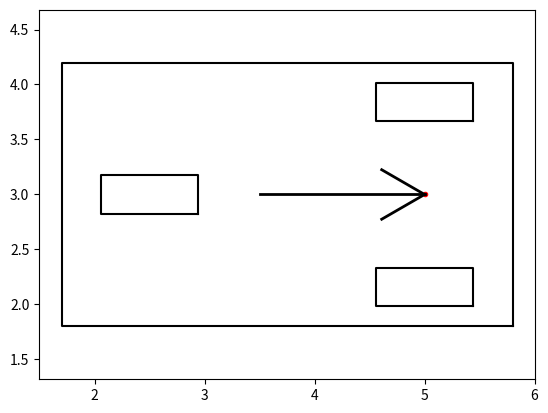

Here is the Python script that generated this plot:
import matplotlib.pyplot as plt
import numpy as np
import math

PI = np.pi

class Arrow:
    def __init__(self, x, y, theta, L, c):
        angle = np.deg2rad(30)
        d = 0.3 * L
        w = 2

        x_start = x
        y_start = y
        x_end = x + L * np.cos(theta)
        y_end = y + L * np.sin(theta)

        theta_hat_L = theta + PI - angle
        theta_hat_R = theta + PI + angle

        x_hat_start = x_start
        x_hat_end_L = x_hat_start - d * np.cos(theta_hat_L)
        x_hat_end_R = x_hat_start - d * np.cos(theta_hat_R)

        y_hat_start = y_start
        y_hat_end_L = y_hat_start - d * np.sin(theta_hat_L)
        y_hat_end_R = y_hat_start - d * np.sin(theta_hat_R)

        plt.plot([x_start, x_end], [y_start, y_end], color=c, linewidth=w)
        plt.plot([x_hat_start, x_hat_end_L],
                 [y_hat_start, y_hat_end_L], color=c, linewidth=w)
        plt.plot([x_hat_start, x_hat_end_R],
                 [y_hat_start, y_hat_end_R], color=c, linewidth=w)

def draw_car(x, y, yaw, steer, color='black'):
    car = np.array([[-C.RB, -C.RB, C.RF, C.RF, -C.RB],
                    [C.W / 2, -C.W / 2, -C.W / 2, C.W / 2, C.W / 2]])

    wheel = np.array([[-C.TR, -C.TR, C.TR, C.TR, -C.TR],
                      [C.TW / 4, -C.TW / 4, -C.TW / 4, C.TW / 4, C.TW / 4]])

    rlWheel = wheel.copy()
    rrWheel = wheel.copy()
    frWheel = wheel.copy()

    #车身旋转矩阵？
    Rot1 = np.array([[math.cos(yaw), -math.sin(yaw)],
                     [math.sin(yaw), math.cos(yaw)]])
    #车轮旋转矩阵？
    Rot2 = np.array([[math.cos(steer), math.sin(steer)],
                     [-math.sin(steer), math.cos(steer)]])

    frWheel = np.dot(Rot2, frWheel)

    frWheel[0, :] += C.WB
    rrWheel[1, :] -= C.WD / 2
    rlWheel[1, :] += C.WD / 2

    frWheel = np.dot(Rot1, frWheel)
    rrWheel = np.dot(Rot1, rrWheel)
    rlWheel = np.dot(Rot1, rlWheel)
    car = np.dot(Rot1, car)

    frWheel += np.array([[x], [y]])
    rrWheel += np.array([[x], [y]])
    rlWheel += np.array([[x], [y]])
    car += np.array([[x], [y]])

    plt.plot(car[0, :], car[1, :], color)
    plt.plot(frWheel[0, :], frWheel[1, :], color)
    plt.plot(rrWheel[0, :], rrWheel[1, :], color)
    plt.plot(rlWheel[0, :], rlWheel[1, :], color)
    Arrow(x, y, yaw, C.WB * 0.6, color)

class C:

    dt = 0.1  # T step

    # vehicle config
    RF = 3.3  # [m] distance from rear to vehicle front end of vehicle
    RB = 0.8  # [m] distance from rear to vehicle back end of vehicle
    W = 2.4  # [m] width of vehicle
    WD = 0.7 * W  # [m] distance between left-right wheels
    WB = 2.5  # [m] Wheel base
    TR = 0.44  # [m] Tyre radius
    TW = 0.7  # [m] Tyre width
    MAX_STEER = 0.30
    MAX_ACCELERATION = 5.0

if __name__ == "__main__":

    x = np.linspace(0,5,100)
    y = 3

    i = 0
    while i< 100 :

        plt.cla()
        plt.plot(x[i], y,'r',marker='.',linewidth=4)
        draw_car(x[i], y, PI + 0, 0)
        #draw_car( 10, 0, PI/2, 0)
        plt.axis("equal")
        plt.pause(0.001)

        i += 1

    plt.show()#画图
